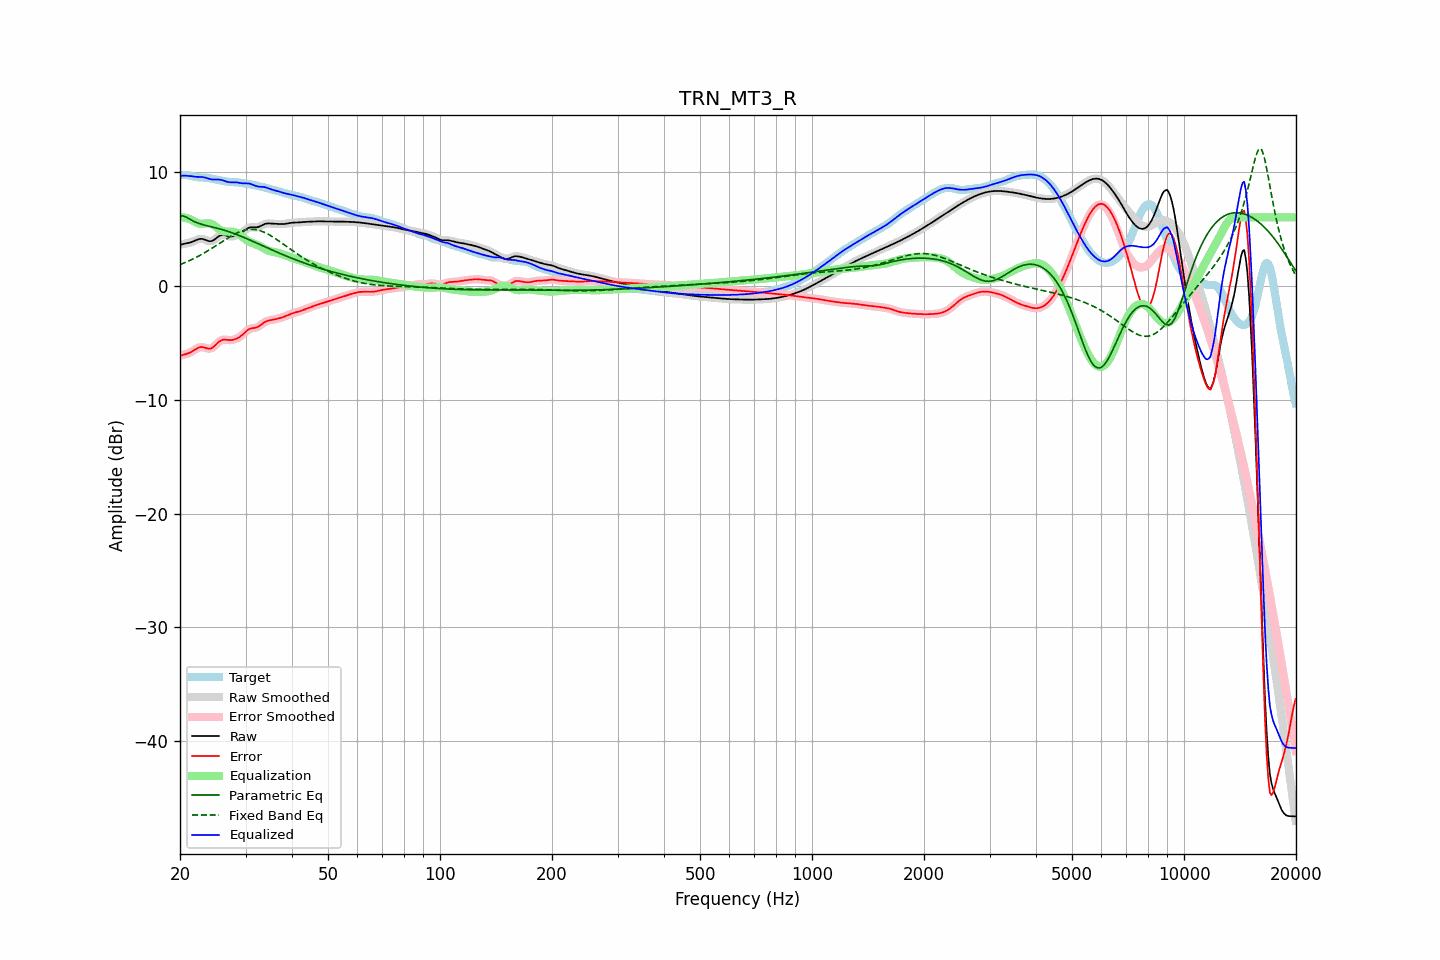

The table this chart was drawn from, first rows:
frequency, raw, error, smoothed, error_smoothed, equalization, parametric_eq, fixed_band_eq, equalized_raw, equalized_smoothed, target
20.00, 3.57, -6.15, 3.57, -6.15, 6.05, 6.12, 1.86, 9.62, 9.62, 9.72
20.20, 3.62, -6.11, 3.62, -6.11, 6.03, 6.12, 1.91, 9.65, 9.64, 9.73
20.40, 3.66, -6.07, 3.66, -6.07, 6.00, 6.12, 1.97, 9.66, 9.66, 9.73
20.61, 3.70, -6.03, 3.69, -6.03, 5.97, 6.07, 2.03, 9.67, 9.66, 9.72
20.81, 3.72, -5.99, 3.72, -5.99, 5.93, 6.01, 2.09, 9.65, 9.65, 9.71
21.02, 3.75, -5.94, 3.75, -5.94, 5.89, 5.93, 2.15, 9.64, 9.64, 9.69
21.23, 3.78, -5.89, 3.78, -5.88, 5.85, 5.85, 2.21, 9.62, 9.63, 9.66
21.44, 3.82, -5.81, 3.82, -5.81, 5.79, 5.77, 2.28, 9.62, 9.62, 9.63
21.66, 3.88, -5.73, 3.88, -5.73, 5.72, 5.69, 2.34, 9.59, 9.59, 9.60
21.87, 3.94, -5.64, 3.94, -5.64, 5.64, 5.62, 2.42, 9.57, 9.57, 9.58
22.09, 4.00, -5.55, 4.00, -5.55, 5.56, 5.56, 2.49, 9.56, 9.56, 9.55
22.31, 4.06, -5.47, 4.05, -5.47, 5.50, 5.51, 2.56, 9.55, 9.55, 9.53
22.54, 4.10, -5.42, 4.10, -5.42, 5.46, 5.45, 2.63, 9.55, 9.55, 9.51
22.76, 4.12, -5.38, 4.11, -5.39, 5.44, 5.41, 2.71, 9.55, 9.55, 9.50
22.99, 4.11, -5.38, 4.10, -5.39, 5.43, 5.37, 2.79, 9.54, 9.54, 9.49
23.22, 4.06, -5.42, 4.06, -5.42, 5.45, 5.33, 2.87, 9.51, 9.51, 9.48
23.45, 4.01, -5.46, 4.01, -5.46, 5.47, 5.29, 2.95, 9.48, 9.48, 9.48
23.69, 3.96, -5.50, 3.95, -5.51, 5.48, 5.26, 3.04, 9.44, 9.43, 9.46
23.92, 3.91, -5.53, 3.92, -5.53, 5.48, 5.22, 3.13, 9.39, 9.39, 9.44
24.16, 3.90, -5.52, 3.91, -5.51, 5.45, 5.19, 3.21, 9.35, 9.36, 9.42
24.40, 3.94, -5.46, 3.94, -5.46, 5.39, 5.16, 3.30, 9.33, 9.33, 9.39
24.65, 4.01, -5.36, 4.01, -5.36, 5.31, 5.12, 3.39, 9.32, 9.32, 9.37
24.89, 4.11, -5.23, 4.11, -5.22, 5.21, 5.09, 3.48, 9.32, 9.32, 9.34
25.14, 4.22, -5.08, 4.22, -5.08, 5.10, 5.05, 3.57, 9.32, 9.33, 9.31
25.39, 4.33, -4.94, 4.33, -4.95, 5.00, 5.01, 3.67, 9.33, 9.32, 9.28
25.65, 4.40, -4.85, 4.40, -4.85, 4.90, 4.98, 3.76, 9.31, 9.31, 9.25
25.91, 4.45, -4.77, 4.44, -4.78, 4.83, 4.94, 3.85, 9.28, 9.27, 9.22
26.16, 4.45, -4.74, 4.45, -4.74, 4.78, 4.89, 3.94, 9.24, 9.23, 9.19
26.43, 4.43, -4.74, 4.43, -4.74, 4.76, 4.85, 4.03, 9.18, 9.18, 9.17
26.69, 4.39, -4.75, 4.39, -4.75, 4.75, 4.81, 4.12, 9.14, 9.14, 9.14
26.96, 4.35, -4.77, 4.35, -4.77, 4.75, 4.76, 4.21, 9.10, 9.10, 9.12
27.23, 4.33, -4.78, 4.33, -4.78, 4.75, 4.71, 4.29, 9.08, 9.08, 9.11
27.50, 4.33, -4.77, 4.33, -4.77, 4.75, 4.66, 4.38, 9.08, 9.08, 9.10
27.77, 4.35, -4.75, 4.34, -4.75, 4.73, 4.61, 4.46, 9.08, 9.08, 9.09
28.05, 4.38, -4.71, 4.38, -4.71, 4.70, 4.56, 4.53, 9.08, 9.08, 9.09
28.33, 4.42, -4.66, 4.42, -4.66, 4.65, 4.51, 4.60, 9.07, 9.07, 9.08
28.62, 4.48, -4.59, 4.48, -4.59, 4.58, 4.45, 4.67, 9.05, 9.05, 9.07
28.90, 4.54, -4.51, 4.54, -4.51, 4.49, 4.39, 4.73, 9.03, 9.03, 9.05
29.19, 4.63, -4.41, 4.63, -4.41, 4.38, 4.34, 4.78, 9.01, 9.01, 9.03
29.48, 4.72, -4.29, 4.72, -4.29, 4.27, 4.28, 4.83, 8.99, 8.99, 9.01
29.78, 4.83, -4.16, 4.83, -4.16, 4.16, 4.22, 4.87, 8.99, 8.99, 8.99
30.08, 4.94, -4.03, 4.94, -4.03, 4.05, 4.16, 4.90, 8.99, 8.99, 8.97
30.38, 5.03, -3.91, 5.03, -3.91, 3.95, 4.10, 4.93, 8.99, 8.98, 8.94
30.68, 5.10, -3.82, 5.10, -3.82, 3.87, 4.04, 4.94, 8.97, 8.97, 8.92
30.99, 5.13, -3.76, 5.13, -3.76, 3.80, 3.98, 4.95, 8.93, 8.93, 8.89
31.30, 5.13, -3.73, 5.13, -3.73, 3.75, 3.91, 4.95, 8.88, 8.88, 8.86
31.61, 5.12, -3.71, 5.12, -3.71, 3.70, 3.85, 4.94, 8.82, 8.82, 8.83
31.93, 5.11, -3.69, 5.12, -3.68, 3.64, 3.79, 4.92, 8.76, 8.76, 8.80
32.24, 5.13, -3.64, 5.14, -3.64, 3.59, 3.72, 4.90, 8.72, 8.72, 8.77
32.57, 5.17, -3.57, 5.17, -3.57, 3.52, 3.66, 4.86, 8.69, 8.70, 8.74
32.89, 5.24, -3.47, 5.24, -3.47, 3.45, 3.60, 4.82, 8.69, 8.69, 8.71
33.22, 5.31, -3.37, 5.31, -3.37, 3.37, 3.53, 4.77, 8.68, 8.68, 8.68
33.55, 5.38, -3.26, 5.38, -3.27, 3.29, 3.47, 4.71, 8.67, 8.67, 8.64
33.89, 5.43, -3.18, 5.43, -3.18, 3.21, 3.41, 4.65, 8.64, 8.64, 8.61
34.23, 5.46, -3.11, 5.46, -3.11, 3.14, 3.34, 4.58, 8.60, 8.60, 8.57
34.57, 5.47, -3.06, 5.46, -3.06, 3.08, 3.28, 4.51, 8.55, 8.55, 8.53
34.92, 5.46, -3.03, 5.46, -3.03, 3.03, 3.22, 4.43, 8.49, 8.49, 8.49
35.27, 5.45, -3.01, 5.45, -3.00, 3.00, 3.15, 4.34, 8.44, 8.45, 8.45
35.62, 5.43, -2.98, 5.43, -2.98, 2.97, 3.09, 4.25, 8.40, 8.40, 8.41
35.97, 5.42, -2.95, 5.42, -2.95, 2.94, 3.03, 4.16, 8.37, 8.37, 8.38
... 635 more rows
